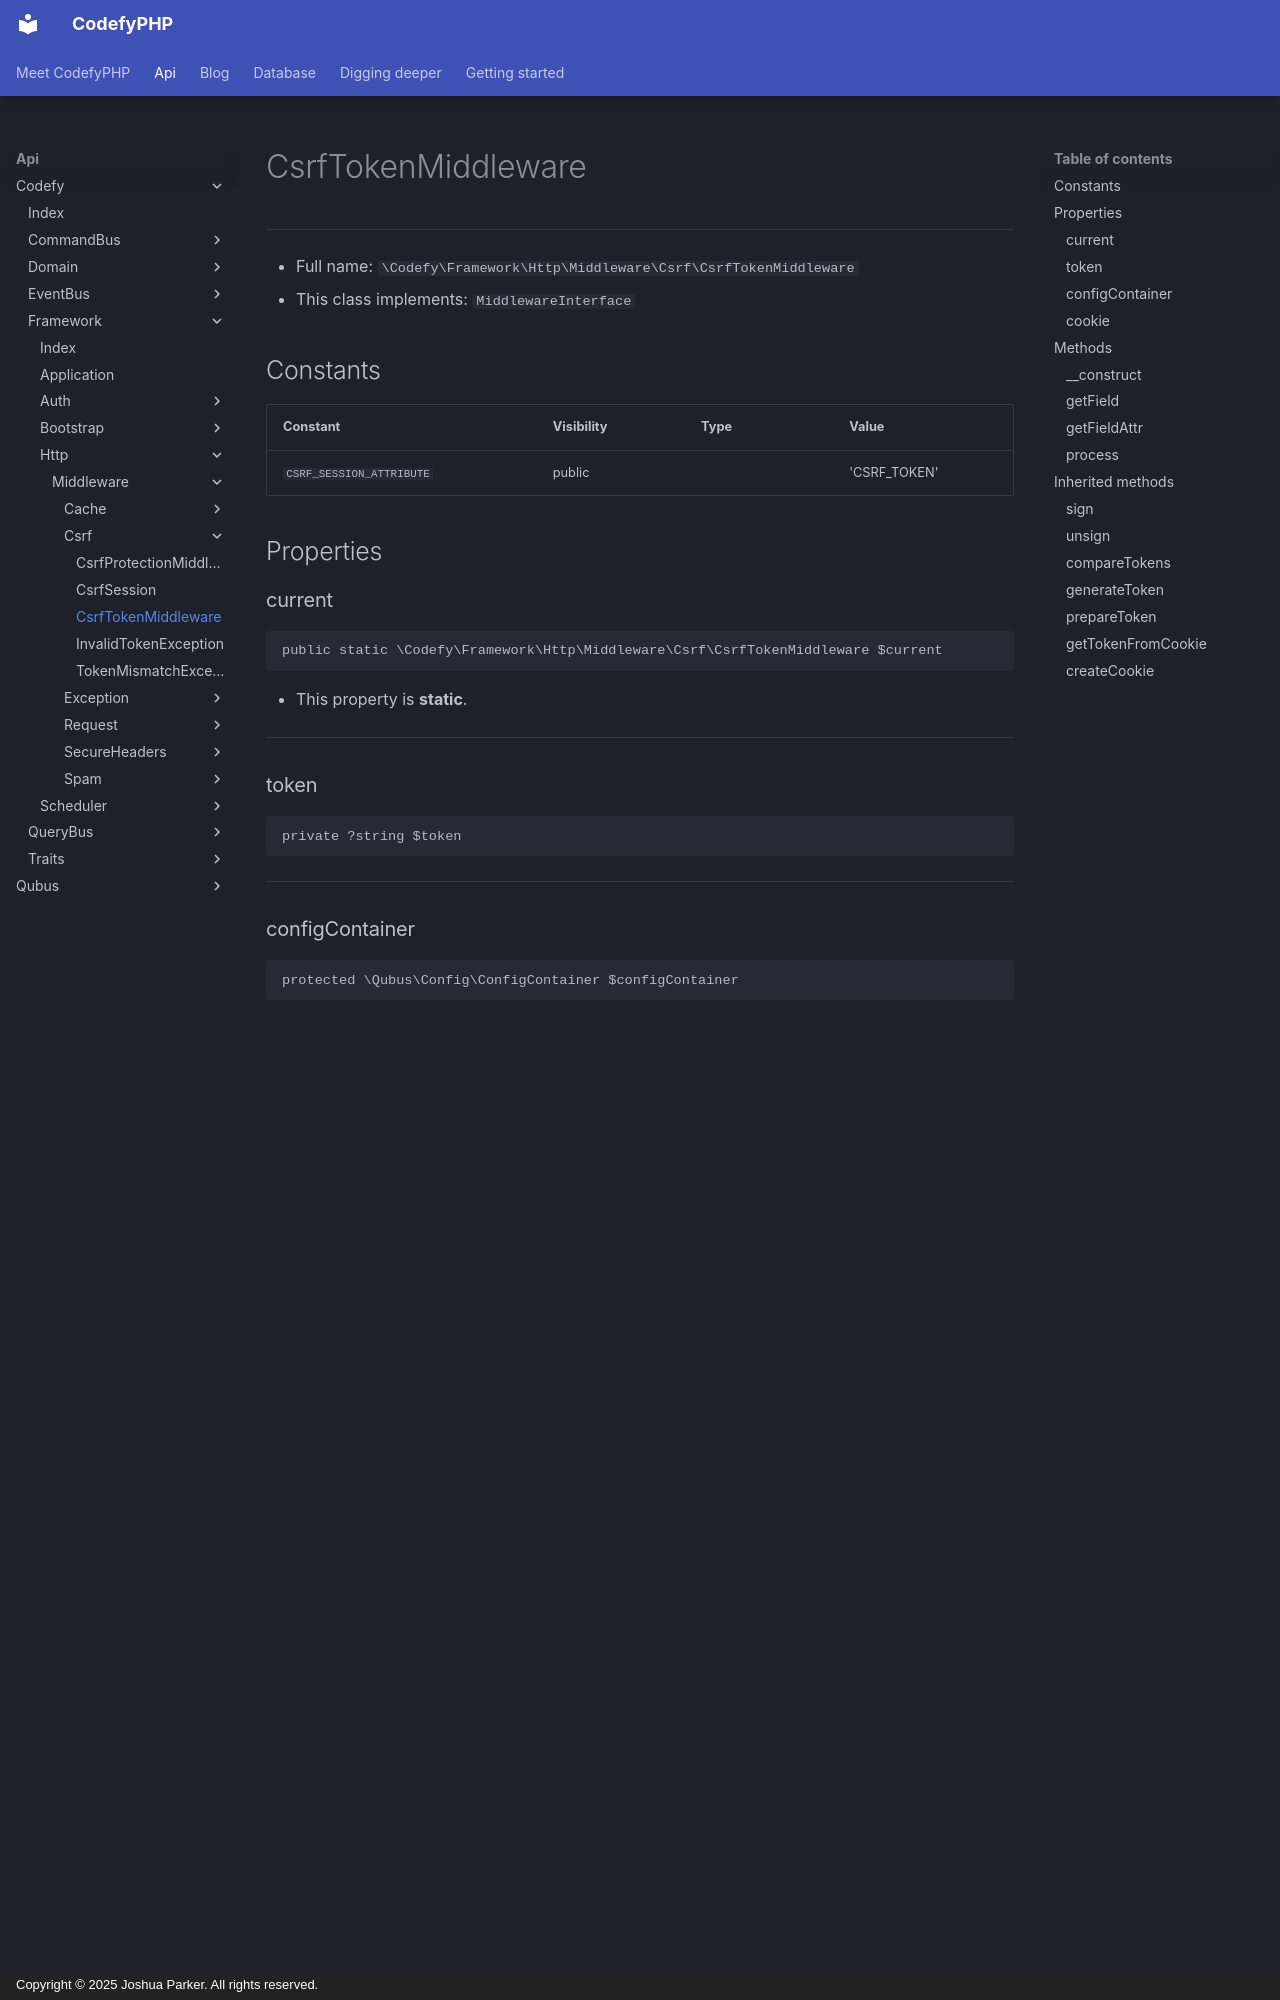

repository: codefyphp/docs · page: api/Codefy/Framework/Http/Middleware/Csrf/CsrfTokenMiddleware/index.html · generator: mkdocs · copyright: Copyright © 2025 Joshua Parker. All rights reserved.

# CsrfTokenMiddleware

***

* Full name: `\Codefy\Framework\Http\Middleware\Csrf\CsrfTokenMiddleware`
* This class implements:
  `MiddlewareInterface`

## Constants

| Constant                 | Visibility | Type | Value        |
|--------------------------|------------|------|--------------|
| `CSRF_SESSION_ATTRIBUTE` | public     |      | 'CSRF_TOKEN' |

## Properties

### current

```php
public static \Codefy\Framework\Http\Middleware\Csrf\CsrfTokenMiddleware $current
```

* This property is **static**.

***

### token

```php
private ?string $token
```

***

### configContainer

```php
protected \Qubus\Config\ConfigContainer $configContainer
```

***

### cookie

```php
public \Qubus\Http\Cookies\Factory\HttpCookieFactory $cookie
```

***

## Methods

### __construct

```php
public __construct(\Qubus\Config\ConfigContainer $configContainer, \Qubus\Http\Cookies\Factory\HttpCookieFactory $cookie): mixed
```

**Parameters:**

| Parameter          | Type                                              | Description |
|--------------------|---------------------------------------------------|-------------|
| `$configContainer` | **\Qubus\Config\ConfigContainer**                 |             |
| `$cookie`          | **\Qubus\Http\Cookies\Factory\HttpCookieFactory** |             |

***

### getField

```php
public static getField(): string
```

* This method is **static**.
**Throws:**

- [`Exception`](../../../../../Qubus/Exception/Exception.md)

***

### getFieldAttr

```php
public getFieldAttr(): string
```

**Throws:**

- [`Exception`](../../../../../Qubus/Exception/Exception.md)

***
